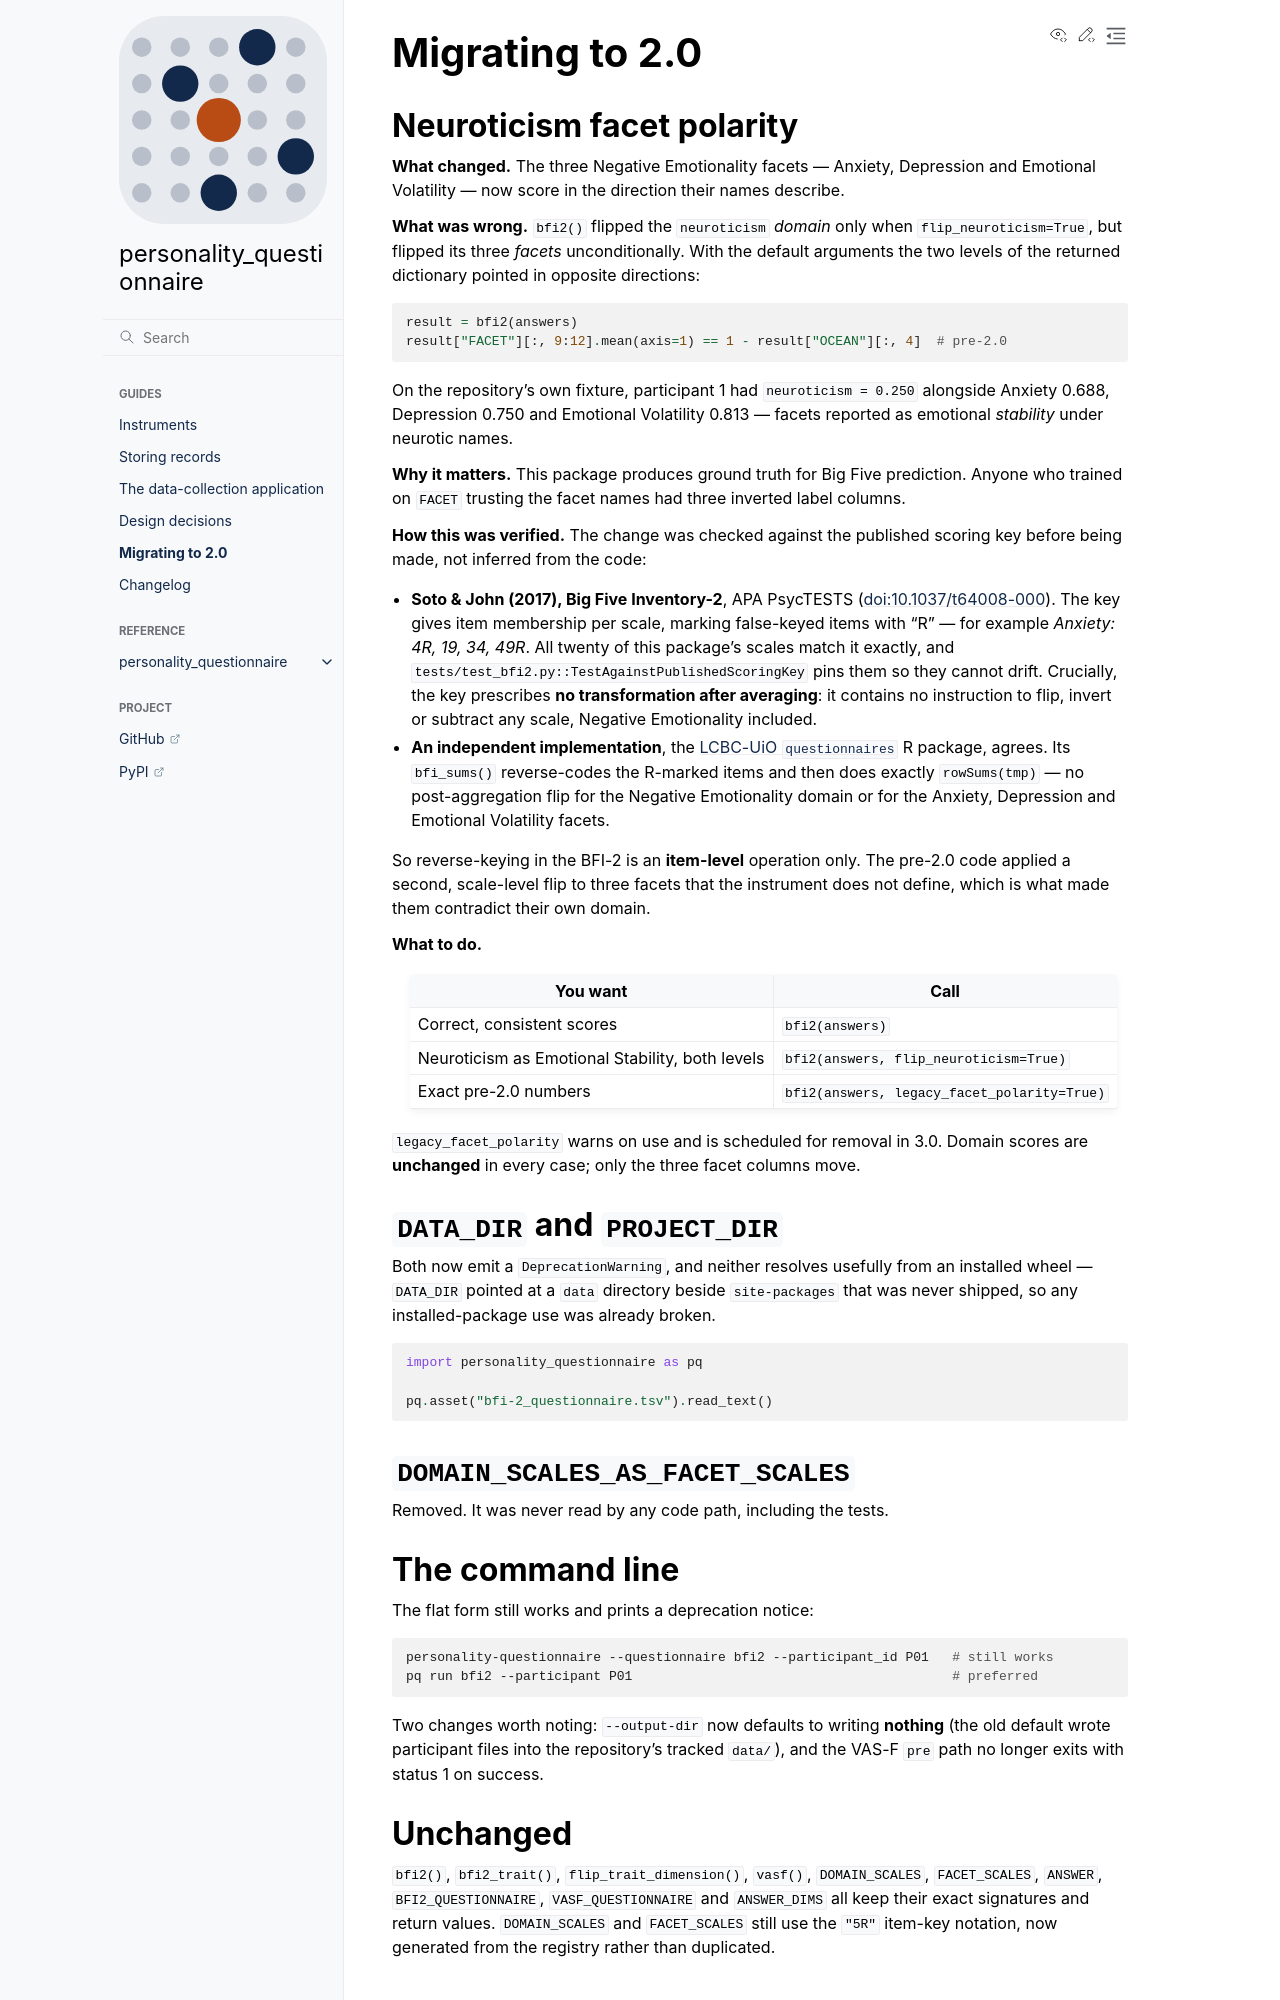

repository: fodorad/personality_questionnaire · page: migration.html · generator: sphinx

# Migrating to 2.0

## Neuroticism facet polarity

**What changed.** The three Negative Emotionality facets — Anxiety, Depression and
Emotional Volatility — now score in the direction their names describe.

**What was wrong.** `bfi2()` flipped the `neuroticism` *domain* only when
`flip_neuroticism=True`, but flipped its three *facets* unconditionally. With the
default arguments the two levels of the returned dictionary pointed in opposite
directions:

```python
result = bfi2(answers)
result["FACET"][:, 9:12].mean(axis=1) == 1 - result["OCEAN"][:, 4]  # pre-2.0
```

On the repository's own fixture, participant 1 had `neuroticism = 0.250` alongside
Anxiety 0.688, Depression 0.750 and Emotional Volatility 0.813 — facets reported as
emotional *stability* under neurotic names.

**Why it matters.** This package produces ground truth for Big Five prediction.
Anyone who trained on `FACET` trusting the facet names had three inverted label
columns.

**How this was verified.** The change was checked against the published scoring key
before being made, not inferred from the code:

- **Soto & John (2017), Big Five Inventory-2**, APA PsycTESTS
  ([doi:10.1037/t64008-000](https://doi.org/10.1037/t64008-000)). The key gives item
  membership per scale, marking false-keyed items with "R" — for example *Anxiety:
  4R, 19, 34, 49R*. All twenty of this package's scales match it exactly, and
  `tests/test_bfi2.py::TestAgainstPublishedScoringKey` pins them so they cannot
  drift. Crucially, the key prescribes **no transformation after averaging**: it
  contains no instruction to flip, invert or subtract any scale, Negative
  Emotionality included.
- **An independent implementation**, the
  [LCBC-UiO `questionnaires`](https://github.com/LCBC-UiO/questionnaires) R package,
  agrees. Its `bfi_sums()` reverse-codes the R-marked items and then does exactly
  `rowSums(tmp)` — no post-aggregation flip for the Negative Emotionality domain or
  for the Anxiety, Depression and Emotional Volatility facets.

So reverse-keying in the BFI-2 is an **item-level** operation only. The pre-2.0 code
applied a second, scale-level flip to three facets that the instrument does not
define, which is what made them contradict their own domain.

**What to do.**

| You want | Call |
| --- | --- |
| Correct, consistent scores | `bfi2(answers)` |
| Neuroticism as Emotional Stability, both levels | `bfi2(answers, flip_neuroticism=True)` |
| Exact pre-2.0 numbers | `bfi2(answers, legacy_facet_polarity=True)` |

`legacy_facet_polarity` warns on use and is scheduled for removal in 3.0. Domain
scores are **unchanged** in every case; only the three facet columns move.

## `DATA_DIR` and `PROJECT_DIR`

Both now emit a `DeprecationWarning`, and neither resolves usefully from an installed
wheel — `DATA_DIR` pointed at a `data` directory beside `site-packages` that was
never shipped, so any installed-package use was already broken.

```python
import personality_questionnaire as pq

pq.asset("bfi-2_questionnaire.tsv").read_text()
```

## `DOMAIN_SCALES_AS_FACET_SCALES`

Removed. It was never read by any code path, including the tests.

## The command line

The flat form still works and prints a deprecation notice:

```bash
personality-questionnaire --questionnaire bfi2 --participant_id P01   # still works
pq run bfi2 --participant P01                                         # preferred
```

Two changes worth noting: `--output-dir` now defaults to writing **nothing** (the
old default wrote participant files into the repository's tracked `data/`), and the
VAS-F `pre` path no longer exits with status 1 on success.
